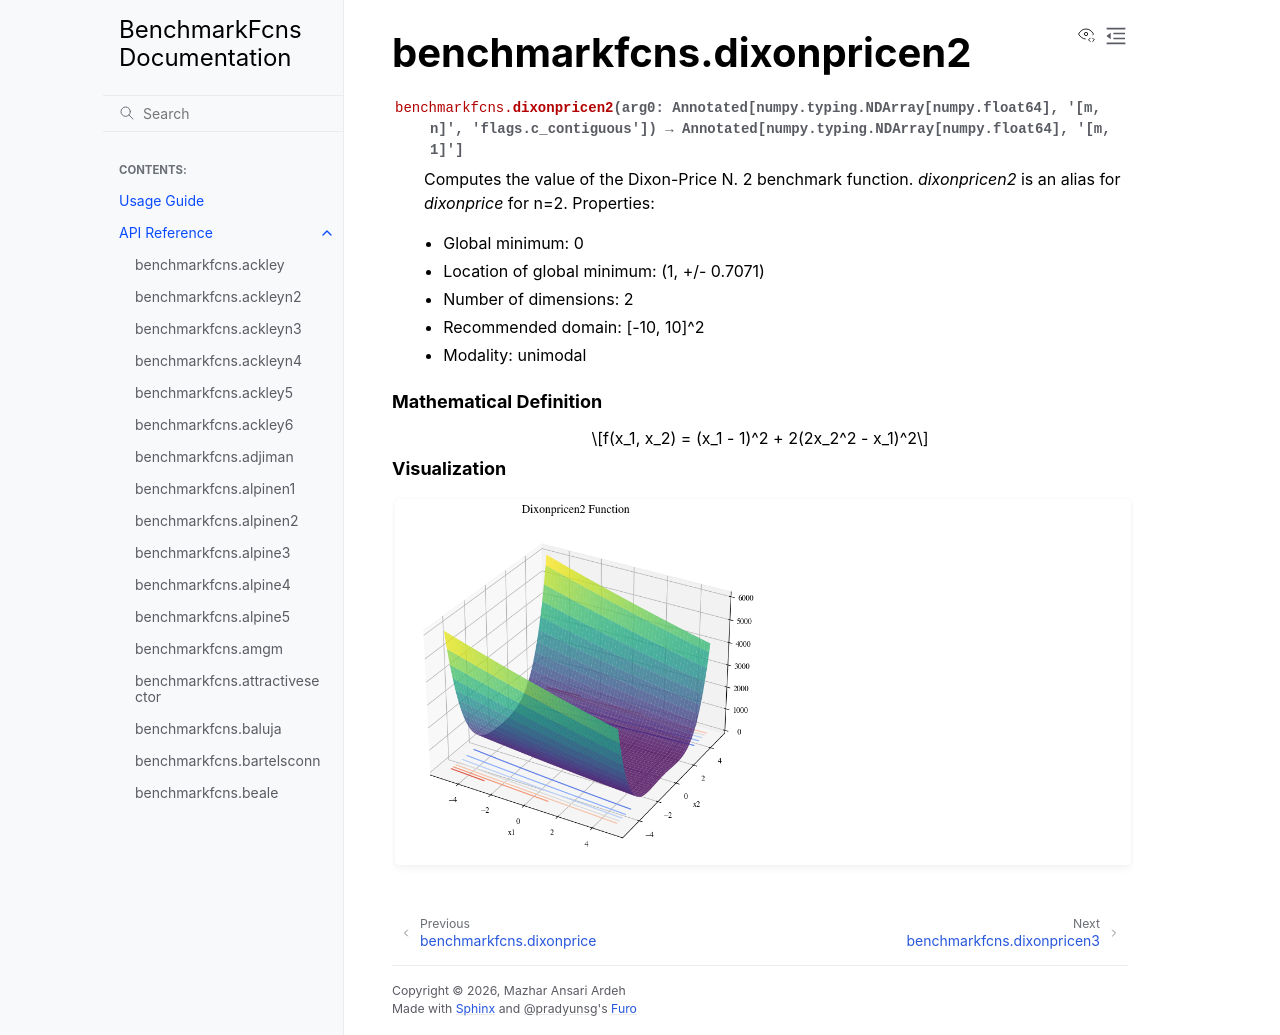

repository: mazhar-ansari-ardeh/BenchmarkFcns · page: generated/benchmarkfcns.dixonpricen2.html · generator: sphinx

benchmarkfcns.dixonpricen2
==========================

.. currentmodule:: benchmarkfcns

.. autofunction:: dixonpricen2

.. raw:: html

   <div style="clear: both"></div>



.. rubric:: Mathematical Definition

.. math::

   f(x_1, x_2) = (x_1 - 1)^2 + 2(2x_2^2 - x_1)^2

.. rubric:: Visualization

.. function-plots:: benchmarkfcns.dixonpricen2
